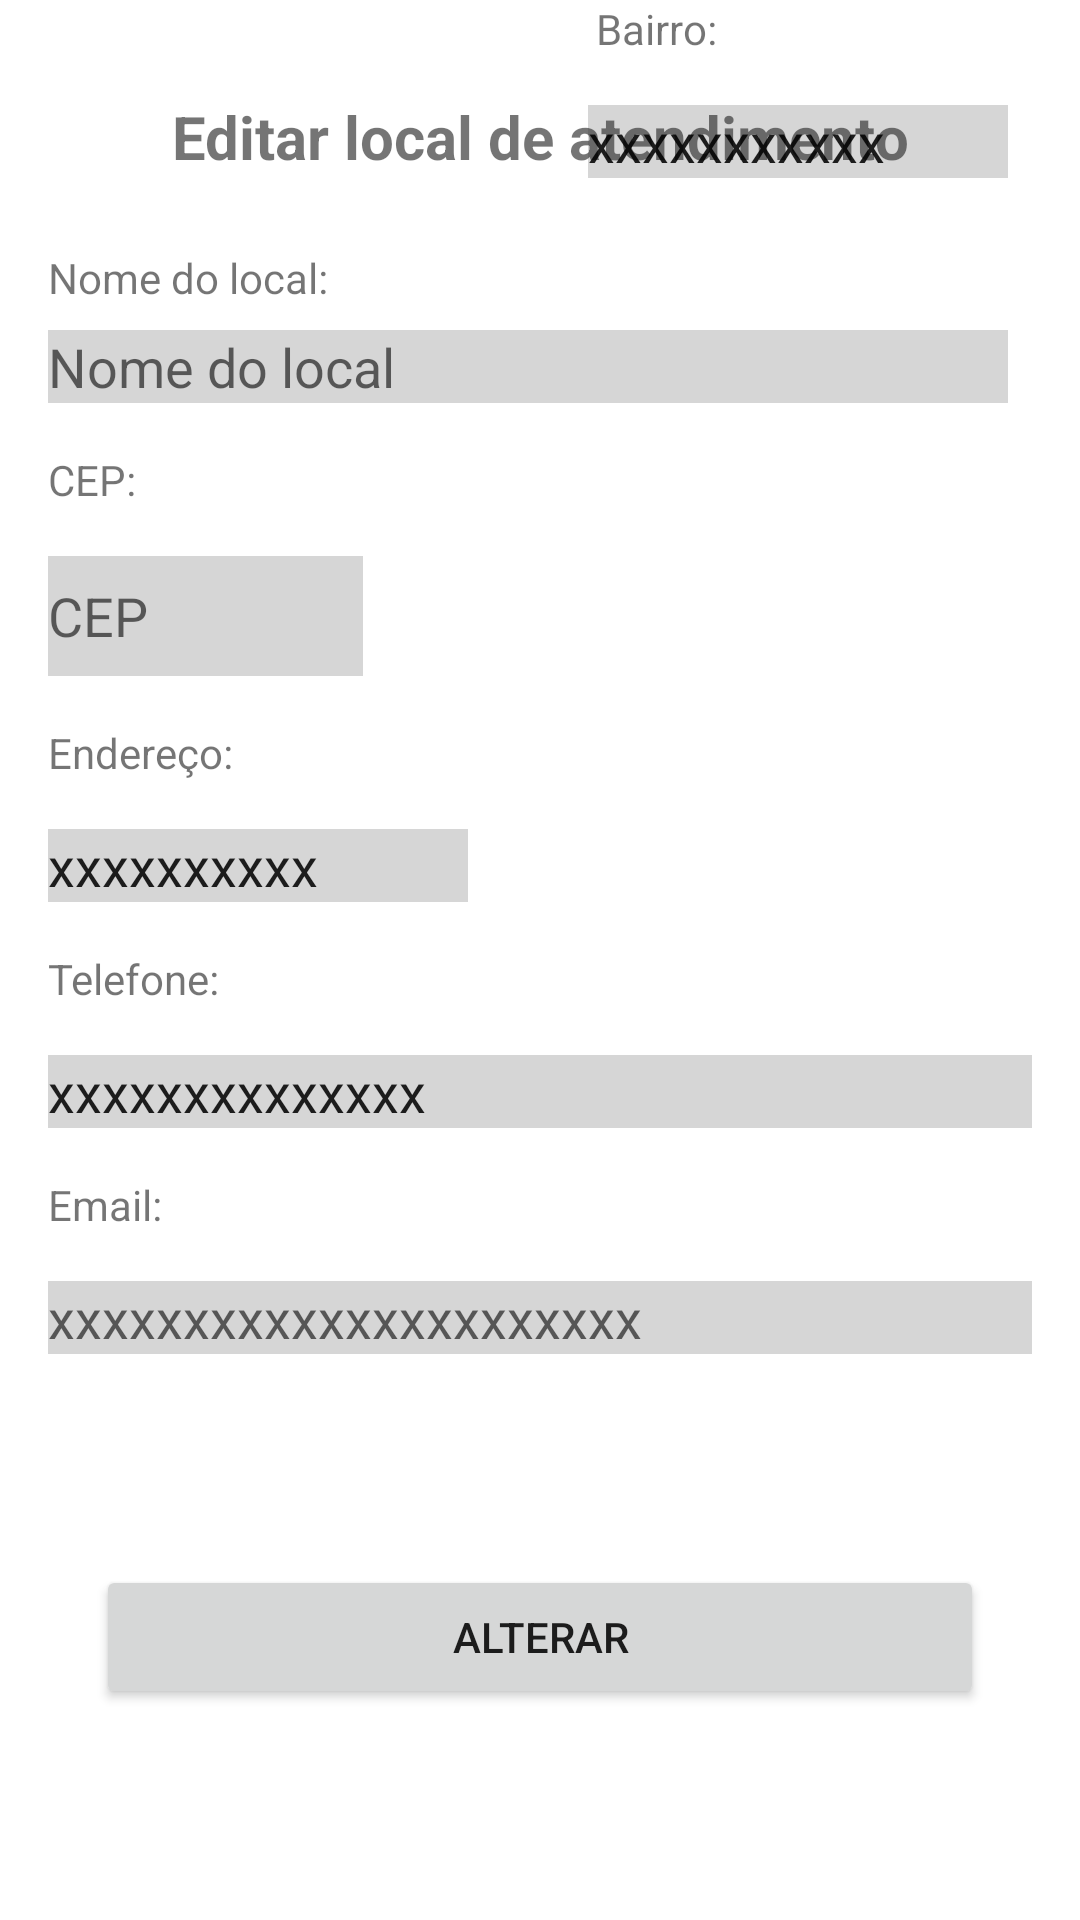

Layout XML and referenced resources for this Android screen:
<!-- AndroidManifest.xml: application theme Theme.ProjetoDeMobileFase1 -->
<!-- res/layout/activity_editar_local_atendimento.xml -->
<?xml version="1.0" encoding="utf-8"?>
<androidx.constraintlayout.widget.ConstraintLayout xmlns:android="http://schemas.android.com/apk/res/android"
    xmlns:app="http://schemas.android.com/apk/res-auto"
    xmlns:tools="http://schemas.android.com/tools"
    android:layout_width="match_parent"
    android:layout_height="match_parent"
    tools:context=".EditarLocalAtendimento">

    <TextView
        android:id="@+id/textView73"
        android:layout_width="wrap_content"
        android:layout_height="wrap_content"
        android:layout_marginStart="16dp"
        android:layout_marginTop="16dp"
        android:text="CEP:"
        app:layout_constraintStart_toStartOf="parent"
        app:layout_constraintTop_toBottomOf="@+id/editTextTextPersonName16" />

    <EditText
        android:id="@+id/editTextTextPersonName16"
        android:layout_width="0dp"
        android:layout_height="wrap_content"
        android:layout_marginStart="16dp"
        android:layout_marginTop="8dp"
        android:layout_marginEnd="24dp"
        android:background="#33333333"
        android:ems="10"
        android:hint="Nome do local"
        android:inputType="textPersonName"
        app:layout_constraintEnd_toEndOf="parent"
        app:layout_constraintStart_toStartOf="parent"
        app:layout_constraintTop_toBottomOf="@+id/textView72" />

    <TextView
        android:id="@+id/textView72"
        android:layout_width="0dp"
        android:layout_height="wrap_content"
        android:layout_marginStart="16dp"
        android:layout_marginTop="24dp"
        android:layout_marginEnd="24dp"
        android:text="Nome do local:"
        app:layout_constraintEnd_toEndOf="parent"
        app:layout_constraintStart_toStartOf="parent"
        app:layout_constraintTop_toBottomOf="@+id/textView71" />

    <TextView
        android:id="@+id/textView71"
        android:layout_width="wrap_content"
        android:layout_height="wrap_content"
        android:layout_marginTop="32dp"
        android:text="Editar local de atendimento"
        android:textSize="20sp"
        android:textStyle="bold"
        app:layout_constraintEnd_toEndOf="parent"
        app:layout_constraintStart_toStartOf="parent"
        app:layout_constraintTop_toTopOf="parent" />

    <EditText
        android:id="@+id/editTextTextPersonName17"
        android:layout_width="105dp"
        android:layout_height="40dp"
        android:layout_marginStart="16dp"
        android:layout_marginTop="16dp"
        android:background="#33333333"
        android:ems="10"
        android:hint="CEP"
        android:inputType="textPersonName"
        app:layout_constraintStart_toStartOf="parent"
        app:layout_constraintTop_toBottomOf="@+id/textView73" />

    <TextView
        android:id="@+id/textView76"
        android:layout_width="wrap_content"
        android:layout_height="wrap_content"
        android:layout_marginStart="16dp"
        android:layout_marginTop="16dp"
        android:text="Endereço:"
        app:layout_constraintStart_toStartOf="parent"
        app:layout_constraintTop_toBottomOf="@+id/editTextTextPersonName17" />

    <TextView
        android:id="@+id/textView77"
        android:layout_width="wrap_content"
        android:layout_height="wrap_content"
        android:text="Bairro:"
        app:layout_constraintEnd_toEndOf="parent"
        app:layout_constraintStart_toEndOf="@+id/textView76"
        tools:layout_editor_absoluteY="242dp" />

    <EditText
        android:id="@+id/editTextTextPersonName18"
        android:layout_width="0dp"
        android:layout_height="wrap_content"
        android:layout_marginStart="16dp"
        android:layout_marginTop="16dp"
        android:layout_marginEnd="24dp"
        android:background="#33333333"
        android:ems="10"
        android:inputType="textPersonName"
        android:text="xxxxxxxxxx"
        app:layout_constraintEnd_toStartOf="@+id/editTextTextPersonName19"
        app:layout_constraintStart_toStartOf="parent"
        app:layout_constraintTop_toBottomOf="@+id/textView76" />

    <EditText
        android:id="@+id/editTextTextPersonName19"
        android:layout_width="0dp"
        android:layout_height="wrap_content"
        android:layout_marginStart="16dp"
        android:layout_marginTop="16dp"
        android:layout_marginEnd="24dp"
        android:background="#33333333"
        android:ems="10"
        android:inputType="textPersonName"
        android:text="xxxxxxxxxxx"
        app:layout_constraintEnd_toEndOf="parent"
        app:layout_constraintStart_toEndOf="@+id/editTextTextPersonName18"
        app:layout_constraintTop_toBottomOf="@+id/textView77" />

    <TextView
        android:id="@+id/textView78"
        android:layout_width="wrap_content"
        android:layout_height="wrap_content"
        android:layout_marginStart="16dp"
        android:layout_marginTop="16dp"
        android:text="Telefone:"
        app:layout_constraintStart_toStartOf="parent"
        app:layout_constraintTop_toBottomOf="@+id/editTextTextPersonName18" />

    <EditText
        android:id="@+id/editTextPhone6"
        android:layout_width="0dp"
        android:layout_height="wrap_content"
        android:layout_marginStart="16dp"
        android:layout_marginTop="16dp"
        android:layout_marginEnd="16dp"
        android:background="#33333333"
        android:ems="10"
        android:inputType="phone"
        android:text="xxxxxxxxxxxxxx"
        app:layout_constraintEnd_toEndOf="parent"
        app:layout_constraintStart_toStartOf="parent"
        app:layout_constraintTop_toBottomOf="@+id/textView78" />

    <TextView
        android:id="@+id/textView79"
        android:layout_width="0dp"
        android:layout_height="wrap_content"
        android:layout_marginStart="16dp"
        android:layout_marginTop="16dp"
        android:layout_marginEnd="16dp"
        android:text="Email:"
        app:layout_constraintEnd_toEndOf="parent"
        app:layout_constraintStart_toStartOf="parent"
        app:layout_constraintTop_toBottomOf="@+id/editTextPhone6" />

    <EditText
        android:id="@+id/editTextTextEmailAddress7"
        android:layout_width="0dp"
        android:layout_height="wrap_content"
        android:layout_marginStart="16dp"
        android:layout_marginTop="16dp"
        android:layout_marginEnd="16dp"
        android:background="#33333333"
        android:ems="10"
        android:hint="xxxxxxxxxxxxxxxxxxxxxx"
        android:inputType="textEmailAddress"
        app:layout_constraintEnd_toEndOf="parent"
        app:layout_constraintStart_toStartOf="parent"
        app:layout_constraintTop_toBottomOf="@+id/textView79" />

    <Button
        android:id="@+id/button17"
        android:layout_width="0dp"
        android:layout_height="wrap_content"
        android:layout_marginStart="32dp"
        android:layout_marginEnd="32dp"
        android:text="Alterar"
        app:cornerRadius="20dp"
        app:layout_constraintBottom_toBottomOf="parent"
        app:layout_constraintEnd_toEndOf="parent"
        app:layout_constraintStart_toStartOf="parent"
        app:layout_constraintTop_toBottomOf="@+id/editTextTextEmailAddress7" />
</androidx.constraintlayout.widget.ConstraintLayout>
<!-- resources referenced by this layout -->
<resources>
  <style name="Theme.ProjetoDeMobileFase1" parent="Theme.MaterialComponents.DayNight.DarkActionBar">
          
          <item name="colorPrimary">@color/purple_500</item>
          <item name="colorPrimaryVariant">@color/purple_700</item>
          <item name="colorOnPrimary">@color/white</item>
          
          <item name="colorSecondary">@color/teal_200</item>
          <item name="colorSecondaryVariant">@color/teal_700</item>
          <item name="colorOnSecondary">@color/black</item>
          
          <item name="android:statusBarColor" tools:targetApi="l">?attr/colorPrimaryVariant</item>
          
      </style>
  <color name="purple_500">#00ABEE</color>
  <color name="purple_700">#FF3700B3</color>
  <color name="white">#FFFFFF</color>
  <color name="teal_200">#FF03DAC5</color>
  <color name="teal_700">#FF018786</color>
  <color name="black">#FF000000</color>
</resources>
